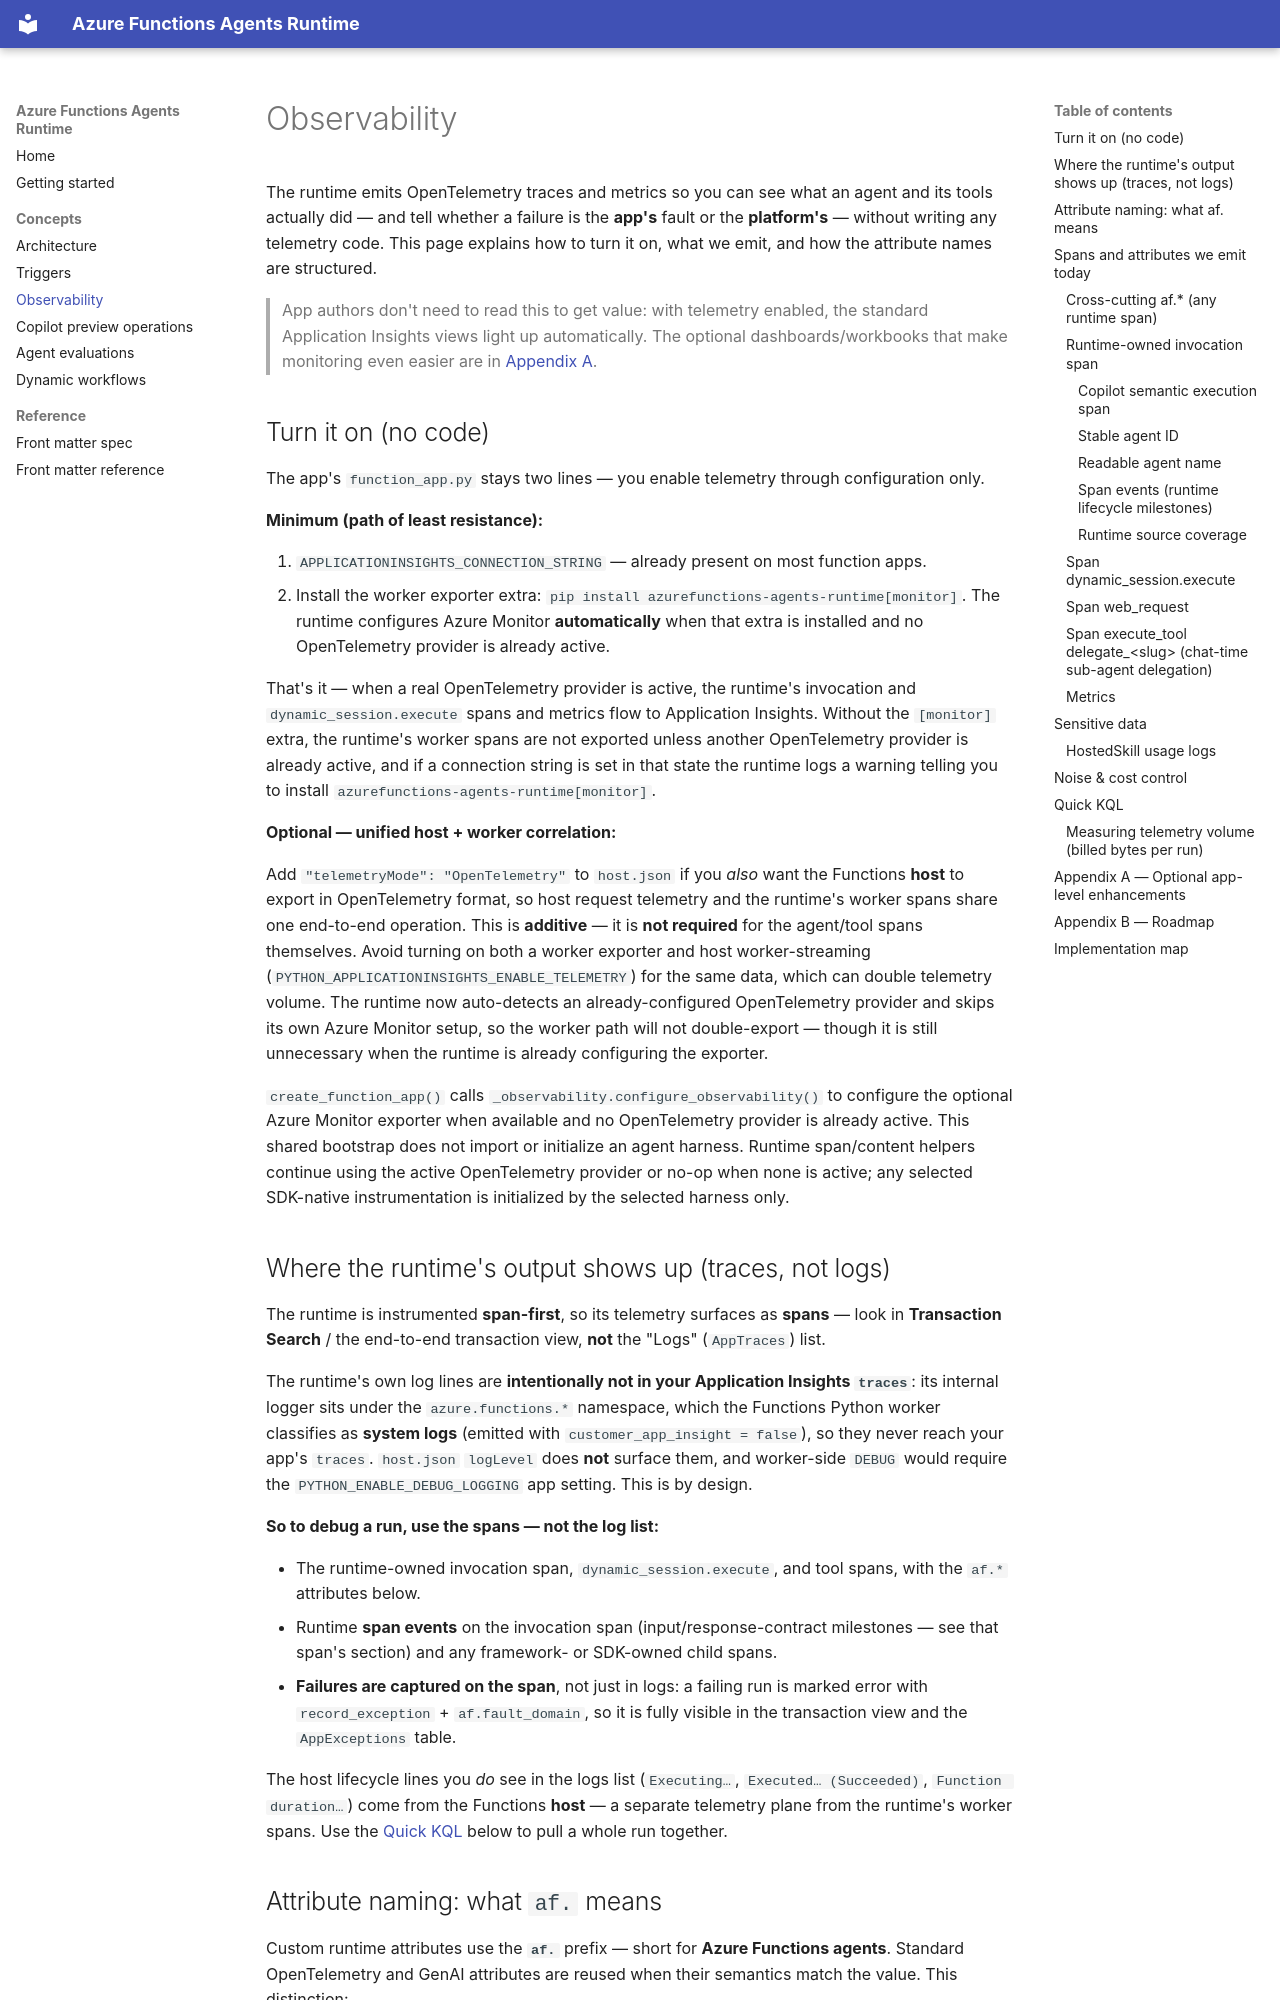

repository: Azure/azure-functions-agents-runtime · page: observability/index.html · generator: mkdocs

# Observability

The runtime emits OpenTelemetry traces and metrics so you can see what an agent and its tools
actually did — and tell whether a failure is the **app's** fault or the **platform's** — without
writing any telemetry code. This page explains how to turn it on, what we emit, and how the
attribute names are structured.

> App authors don't need to read this to get value: with telemetry enabled, the standard
> Application Insights views light up automatically. The optional dashboards/workbooks that make
> monitoring even easier are in [Appendix A](#appendix-a-optional-app-level-enhancements).

## Turn it on (no code)

The app's `function_app.py` stays two lines — you enable telemetry through configuration only.

**Minimum (path of least resistance):**

1. `APPLICATIONINSIGHTS_CONNECTION_STRING` — already present on most function apps.
2. Install the worker exporter extra: `pip install azurefunctions-agents-runtime[monitor]`. The
   runtime configures Azure Monitor **automatically** when that extra is installed and no
   OpenTelemetry provider is already active.

That's it — when a real OpenTelemetry provider is active, the runtime's invocation and
`dynamic_session.execute` spans and metrics flow to Application Insights. Without the `[monitor]`
extra, the runtime's worker spans are not exported unless another OpenTelemetry provider is already
active, and if a connection string is set in that state the runtime logs a warning telling you to
install `azurefunctions-agents-runtime[monitor]`.

**Optional — unified host + worker correlation:**

Add `"telemetryMode": "OpenTelemetry"` to `host.json` if you *also* want the Functions **host** to
export in OpenTelemetry format, so host request telemetry and the runtime's worker spans share one
end-to-end operation. This is **additive** — it is **not required** for the agent/tool spans
themselves. Avoid turning on both a worker exporter and host worker-streaming
(`PYTHON_APPLICATIONINSIGHTS_ENABLE_TELEMETRY`) for the same data, which can double telemetry volume.
The runtime now auto-detects an already-configured OpenTelemetry provider and skips its own Azure
Monitor setup, so the worker path will not double-export — though it is still unnecessary when the
runtime is already configuring the exporter.

`create_function_app()` calls `_observability.configure_observability()` to configure the optional
Azure Monitor exporter when available and no OpenTelemetry provider is already active. This shared
bootstrap does not import or initialize an agent harness. Runtime span/content helpers continue
using the active OpenTelemetry provider or no-op when none is active; any selected SDK-native
instrumentation is initialized by the selected harness only.
